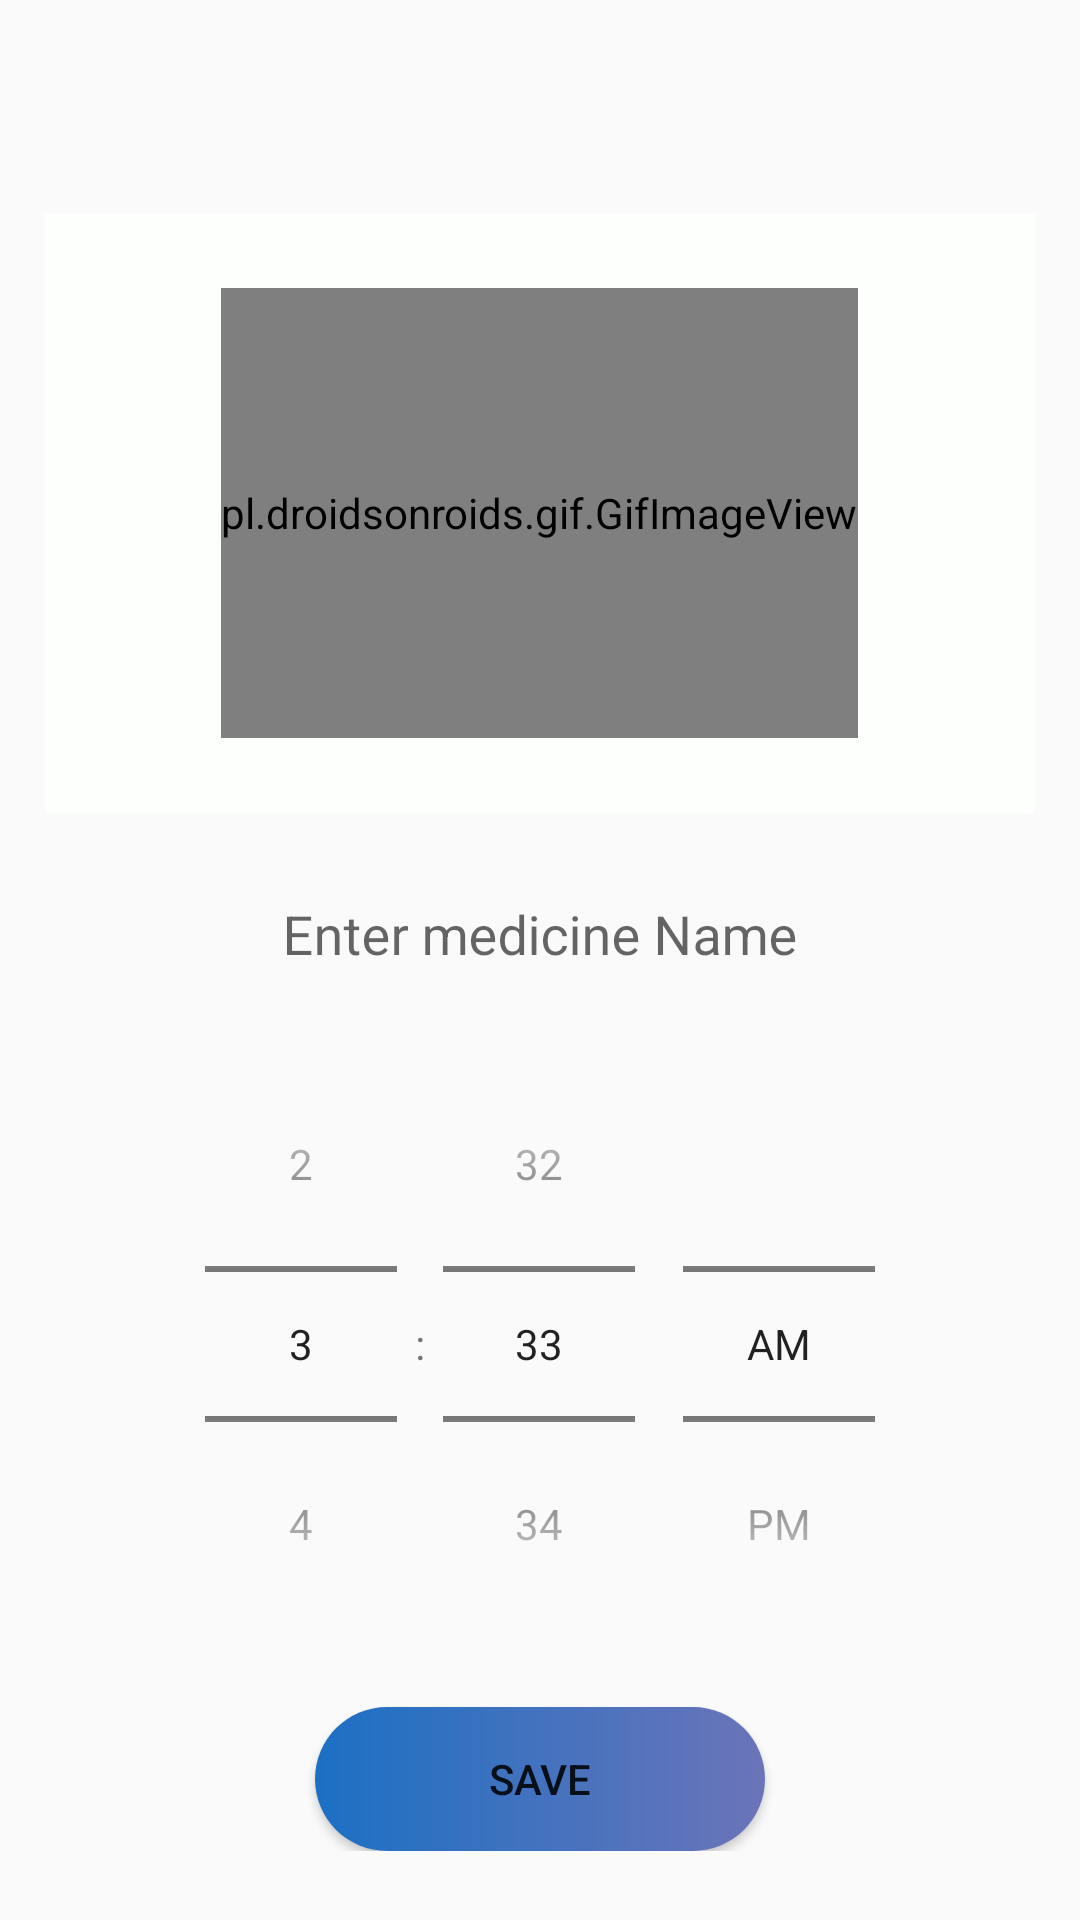

Write the Android layout XML for this screen, with the resource values it uses.
<!-- AndroidManifest.xml: application theme AppTheme -->
<!-- res/layout/fragment_medicine_reminder.xml -->
<?xml version="1.0" encoding="utf-8"?>
<androidx.coordinatorlayout.widget.CoordinatorLayout xmlns:android="http://schemas.android.com/apk/res/android"
    xmlns:tools="http://schemas.android.com/tools"
    android:layout_width="match_parent"
    android:layout_height="match_parent"
    xmlns:app="http://schemas.android.com/apk/res-auto"
    android:orientation="vertical"
    android:padding="15dp"
    tools:context=".MedicineReminderFragment">

    <com.google.android.material.appbar.AppBarLayout
        android:layout_width="match_parent"
        android:layout_height="200dp"
        android:layout_marginTop="?android:attr/actionBarSize"
        android:fitsSystemWindows="true"
        android:theme="@style/ThemeOverlay.MaterialComponents.Dark">
        <com.google.android.material.appbar.CollapsingToolbarLayout
            android:layout_width="match_parent"
            android:layout_height="match_parent"
            android:background="#FCFFFC"
            app:contentScrim="@color/cardview_shadow_end_color"
            app:expandedTitleMarginBottom="20dp"
            app:expandedTitleMarginStart="15dp"
            app:layout_scrollFlags="scroll|exitUntilCollapsed|snap">

            <pl.droidsonroids.gif.GifImageView
                android:id="@+id/dashboardImage"
                android:layout_width="wrap_content"
                android:layout_height="150dp"
                android:layout_gravity="center"
                android:scaleType="fitXY"
                android:src="@drawable/medicine_reminder_gif"
                app:layout_collapseMode="parallax" />
            <View
                android:layout_width="match_parent"
                android:layout_height="100dp"
                android:layout_gravity="bottom" />

        </com.google.android.material.appbar.CollapsingToolbarLayout>

    </com.google.android.material.appbar.AppBarLayout>


    <androidx.core.widget.NestedScrollView
        android:layout_width="match_parent"
        android:layout_height="match_parent"
        android:layout_marginBottom="50dp"
        app:layout_behavior="com.google.android.material.appbar.AppBarLayout$ScrollingViewBehavior">

        <LinearLayout
            android:orientation="vertical"
            android:layout_width="match_parent"
            android:layout_height="match_parent">
            <com.google.android.material.textfield.TextInputLayout
                android:layout_width="match_parent"
                android:layout_height="wrap_content">

                <com.google.android.material.textfield.TextInputEditText
                    android:id="@+id/medicineET"
                    android:background="@drawable/boder_edittext"
                    android:layout_width="match_parent"
                    android:gravity="center"
                    android:layout_height="60dp"
                    android:hint="Enter medicine Name" />
            </com.google.android.material.textfield.TextInputLayout>

         <TimePicker
             android:id="@+id/timePicker"
             android:layout_width="match_parent"
             android:layout_height="wrap_content"
             android:timePickerMode="spinner"
             />


            <Button
                android:layout_marginTop="15dp"
                android:background="@drawable/gradient_button_shape"
                android:id="@+id/saveMedicinebtn"
                android:layout_width="150dp"
                android:layout_height="wrap_content"
                android:layout_gravity="center"
                android:text="Save" />




        </LinearLayout>
    </androidx.core.widget.NestedScrollView>




</androidx.coordinatorlayout.widget.CoordinatorLayout>
<!-- resources referenced by this layout -->
<resources>
  <!-- drawable gradient_button_shape (drawable) -->
  <?xml version="1.0" encoding="utf-8"?>
  <shape xmlns:android="http://schemas.android.com/apk/res/android">
  
      <gradient
          android:startColor="#1B70C4"
          android:endColor="#6B74B9"
          />
       <corners android:radius="25dp">
  
       </corners>
  </shape>
  <style name="AppTheme" parent="Theme.AppCompat.Light.NoActionBar">
          
          <item name="colorPrimary">@color/colorPrimary</item>
          <item name="colorPrimaryDark">@color/colorPrimaryDark</item>
          <item name="colorAccent">@color/colorCardHelp</item>
          <item name="windowActionBar">false</item>
          <item name="windowNoTitle">true</item>
      </style>
  <color name="colorPrimary">#3F51B5</color>
  <color name="colorPrimaryDark">#303F9F</color>
  <color name="colorCardHelp">#355c7d</color>
</resources>
